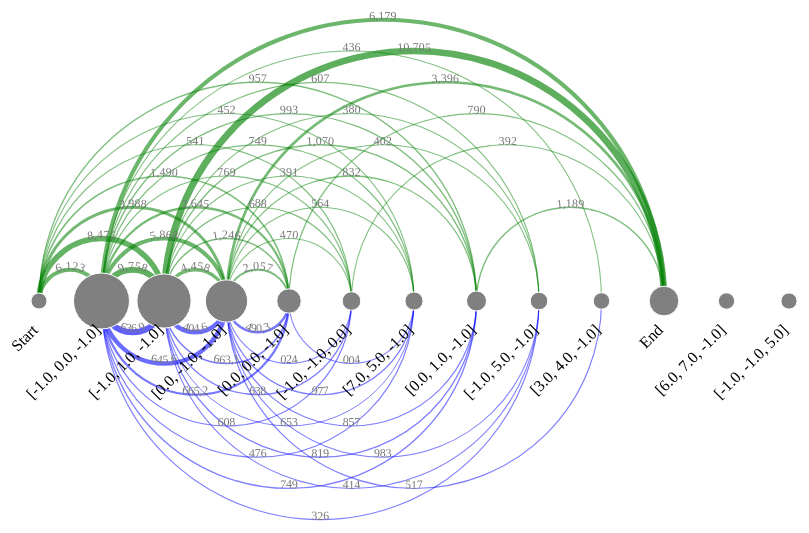
D3 v4 page, settled after 480 driven frames (8 s of simulated time); the page loaded 2 data file(s).


// set the dimensions and margins of the graph
var margin = {top: 10, right: 500, bottom: 500, left: 50},
  width = 1300 - margin.left - margin.right,
  height = 1100 - margin.top - margin.bottom;

const normalFont = 16, highlightFont = 20

let annotation

// append the svg object to the body of the page
var svg = d3.select("#my_dataviz")
            .append("svg")
            .attr("width", width + margin.left + margin.right)
            .attr("height", height + margin.top + margin.bottom)

let arc_g = svg.append("g")
              .attr("transform",
              "translate(" + margin.left + "," + margin.top + ")");

arc_g.append('defs').append('marker')
    .attr("id",'arrowhead')
    .attr('viewBox','-0 -5 10 10') //the bound of the SVG viewport for the current SVG fragment. defines a coordinate system 10 wide and 10 high starting on (0,-5)
     .attr('refX',24) // x coordinate for the reference point of the marker. If circle is bigger, this need to be bigger.
     .attr('refY',0)
     .attr('orient','auto')
        .attr('markerWidth',6)
        .attr('markerHeight',6)
        .attr('xoverflow','visible')
    .append('svg:path')
    .attr('d', 'M 0,-5 L 10 ,0 L 0,5')
    .attr('fill', '#999')
    .style('stroke','none');

// Read dummy data
d3.json("data/out.json", function( data) {
  
  let sortedNodes = data.nodes.sort(function(a,b) { return a.index - b.index })
  var allNodes = sortedNodes.map(function(d){return d.id})

  sortedNodes = sortedNodes.map(d=>{
    d.frequency = 0
    return d
  })

  data.links.forEach(link_d => {
    node = sortedNodes.find(d => link_d.target === d.id )
    if( node ){
        node.frequency += +link_d.label.replace(',', '')
    }
  })

  // A linear scale for node size
  var size = d3.scaleLinear()
    .domain(d3.extent(sortedNodes, d=>d.frequency))
    .range([8,28]);

  var color = d3.scaleSequential(d3.interpolatePuBu)
    .domain(d3.extent(sortedNodes, d=>d.frequency))

  // A linear scale to position the nodes on the X axis
  var x = d3.scalePoint()
    .range([0, width])
    .domain(allNodes)

  var idToNode = {};
  sortedNodes.forEach(function (n) {
    idToNode[n.id] = n;
  });

  const extLink = d3.extent(data.links, d=> {
      let res = d.label.replace(',', '')
      return +res
  })

  const scaleWidth = d3.scaleLinear()
      .domain(extLink)
      .range([1, 22]);

  const scaleOpacity = d3.scaleLinear()
      .domain(extLink)
      .range([.5, 1]);      

  // Add the links
  var links = arc_g
    .selectAll('mylinks')
    .data(data.links)
    .enter()
    .append('path')    
    .attr('d', function (d) {
      start = x(idToNode[d.source].id)
      end = x(idToNode[d.target].id)
      return ['M', start, height/2,
        'A',                       
        (start - end)/2, ',',    
        (start - end)/2, 0, 0, ',',
        1,         
        end, ',', height/2] 
        .join(' ');
    })
    .style('stroke-opacity', function (d) {
      return scaleOpacity(d.label.replace(',', ''))
    })
    .style("fill", "none")
    .attr("stroke", function(d) {
        start = x(idToNode[d.source].id)
        end = x(idToNode[d.target].id)
        return start < end ? "green" : "blue"
    })
    .style("stroke-width", function (d) {
      return scaleWidth(d.label.replace(',', ''))
    })
    // .attr('marker-end','url(#arrowhead)');

    const edgepaths = arc_g.selectAll(".edgepath")
        .data(data.links)
        .enter()
        .append('path')
        .attr('class', 'edgepath')
        .attr('fill-opacity', 0)
        .attr('stroke-opacity', 0)
        .attr('id', function (d, i) {return 'edgepath' + i})
        .attr('d', function (d) {
          start = x(idToNode[d.source].id)
          end = x(idToNode[d.target].id)
          return ['M', start, height/2,
            'A',                       
            (start - end)/2, ',',    
            (start - end)/2, 0, 0, ',',
            1,         
            end, ',', height/2] 
            .join(' ');
        })        
        .style("pointer-events", "none");

    const edgelabels = arc_g.selectAll(".edgelabel")
        .data(data.links)
        .enter()
        .append('text')
        .style("pointer-events", "none")
        .attr('class', 'edgelabel')
        .attr('id', function (d, i) {return 'edgelabel' + i})
        .attr('font-size', 12)
        .attr('fill', '#777')
        .attr('rotate', function (d) {
          start = x(idToNode[d.source].id)
          end = x(idToNode[d.target].id)
          return start < end ? "" : "180"
        })

    edgelabels.append('textPath')
        .attr('xlink:href', function (d, i) {return '#edgepath' + i})
        .style("text-anchor", "middle")
        .style("pointer-events", "none")
        .attr("startOffset", "50%")
        .text(d => d.label);

  // Add the circle for the nodes
  var nodes = arc_g
    .selectAll("mynodes")
    .data(sortedNodes)
    .enter()
    .append("circle")
      .attr("cx", function(d){ return(x(d.id))})
      .attr("cy", height/2)
      // .attr("r", 10)
      .attr("r", function(d){ return(size(d.frequency))})
      .style("fill", function(d){ return(color(d.frequency))})
      .style("fill", 'gray')
      .attr("stroke", "white")

  // And give them a label
  var labels = arc_g
    .selectAll("mylabels")
    .data(sortedNodes)
    .enter()
    .append("text")
      .attr("x", 0)
      .attr("y", 0)
      .text(function(d){ return(d.label)} )
      .style("text-anchor", "end")
      .attr("transform", function(d){ return( "translate(" + (x(d.id)) + "," + (height/2+30) + ")rotate(-45)")})
      .style("font-size", normalFont)

  // Add the highlighting functionality
  nodes
    .on('mouseover', function (d) {
      // Highlight the nodes: every node is green except of him
      nodes
        .style('opacity', .2)
      
      d3.select(this).style('opacity', 1)

      // Highlight the connections
      links
        // .style('stroke', function (link_d) { return link_d.source === d.id || link_d.target === d.id ? "red" : '#b8b8b8';})
        .style('stroke-opacity', function (link_d) { return link_d.source === d.id || link_d.target === d.id ? 1 : .2;})
        // .style('stroke-width', function (link_d) { return link_d.source === d.id || link_d.target === d.id ? 4 : 1;})
      edgelabels.attr('fill', function (link_d) { return link_d.source === d.id || link_d.target === d.id ? "#000" : "#777";})
                .attr('font-size', function (link_d) { return link_d.source === d.id || link_d.target === d.id ? 16 : 12;})

      labels
        .style("font-size", function(label_d){ return label_d.label === d.label ? highlightFont : normalFont } )
        .attr("y", function(label_d){ return label_d.label === d.label ? 10 : 0 } )

    })
    .on('mouseout', function (d) {
      nodes.style('opacity', 1)
      links
        .style('stroke', d=>{
          start = x(idToNode[d.source].id)    // X position of start node on the X axis
          end = x(idToNode[d.target].id)      // X position of end node
          return start < end ? "green" : "blue"          
        })
        .style('stroke-opacity', .5)
        .style("stroke-width", function (d) {
          return scaleWidth(d.label.replace(',', ''))
        })
      labels
        .style("font-size", normalFont )
      edgelabels.attr('fill', "#777").attr('font-size', 12)
    })
    .on('click', function(d){
      showAnnotation(d.label)
    })
})

function showAnnotation(label) {
  // [0.0,1.0,5.0]
  let res = label.replace("[","").replace("]","")
  let labels = res.split(",")
  let topic_rect_left = 0,
      topic_rect_top = 8,
      topic_rect_width = 800,
      topic_rect_height = 20

  let groups = ['medication', 'lab', 'radiology']
  var colorScale = d3.scaleOrdinal(d3.schemeCategory10);

  d3.selectAll(".annotation-g").remove();

  if( labels.length < 3 )
      return

  let count = 0,
      gap = 130
  labels.forEach( (c,k)=> {
    if(+c != -1){
      
      let g = svg.append("g")
              .attr('id', 'annotation-g-'+k)
              .attr('class', 'annotation-g')
              .attr("transform", "translate(" + margin.left + "," + (height-50 + (count * gap)) + ")");

      g.append('text')
      .attr('x', topic_rect_left)
      .attr('y', topic_rect_top - 5)
      .style("font-size", normalFont)
      .style('font-weight', 'bold')
      .text( groups[k] + " (cluster " + Math.floor(+c) + ")" )

      let cluster = annotation[groups[k]].clusters.filter( d=>{ return +d.id === +c})
      let topics = cluster[0].topics.filter( d=>{ return +d.dist > 10 })

      let x_start = topic_rect_left
      let x = topics.map( d => {
        let s = x_start
        x_start += (+d.dist/100) * topic_rect_width
        return {sp: s, width: (+d.dist/100) * topic_rect_width}
      })
      
      g.selectAll('.topics')
        .data(topics)
        .enter()
        .append('rect')
        .attr('x', (d,i) => {return x[i].sp})
        .attr('y', topic_rect_top)
        .attr('width', d => (+d.dist/100) * topic_rect_width)
        .attr('height', topic_rect_height)
        .style('fill', (d,i)=> colorScale(i))
        .style('opacity', .8)

      xStart = topic_rect_left
      g.selectAll('.topics-label')
        .data(topics)
        .enter()
        .append('text')
        .attr('class', 'topics-label')
        .style("font-size", 14)
        .attr('x', (d,i) => {return x[i].sp})
        .attr('y', topic_rect_top)
        .attr('dx', 2)
        .attr('dy', 15)
        .text((d,i) => "topic " + i + " (" + Math.floor(+d.dist) + "%)")

      let v_gap = 17
      topics.forEach((t,i)=>{
        let topic = annotation[groups[k]].topics.filter( d=>{ return d.id === t.id})
        g.selectAll('.term_rect'+i)
          .data(topic[0].terms)
          .enter()
          .append('rect')
          .attr('class', 'term_rect'+i)
          .attr('x', x[i].sp)
          .attr('y', (d, j)=>{return topic_rect_top + 22 + (j*v_gap)})
          .attr('width', d => x[i].width * (+d.dist/100))
          .attr('height', 14)
          .attr('fill', colorScale(i))
          .style('opacity', .8)

        g.selectAll('.terms'+i)
          .data(topic[0].terms)
          .enter()
          .append('text')
          .attr('class', 'terms'+i)
          .style('font-size', 14)
          .attr('x', x[i].sp)
          .attr('y', (d, j)=>{return topic_rect_top + 32 + (j*v_gap)})
          .attr('dx', 2)
          .text(d=>d.term + " (" + d.dist + "%)")
      })

      count++
    }
  })


}

d3.json("data/annotation.json", function( data) {
  annotation = data
})



### data: data/out.json
{
 "directed": true,
 "multigraph": true,
 "graph": {
  "name": "G",
  "graph": {
   "rankdir": "TD",
   "compound": "true"
  }
 },
 "nodes": [
  {
   "label": "[-1.0, 0.0, -1.0]",
   "id": "ebdc5f5fe-0abb-4a85-9aad-3e4761b14843",
   "fillcolor": "#08306B",
   "shape": "box",
   "fontcolor": "#FFFFFF",
   "style": "filled",
   "index": 1
  },
  {
   "label": "[-1.0, 1.0, -1.0]",
   "id": "e94e2c7bb-1248-4dd4-8448-3badeaa1ad6f",
   "fillcolor": "#08519C",
   "shape": "box",
   "fontcolor": "#FFFFFF",
   "style": "filled",
   "index": 2
  },
  {
   "label": "[0.0, -1.0, -1.0]",
   "id": "e9e164b47-fc65-4148-b8f8-372aaa5c69e8",
   "fillcolor": "#2171B5",
   "shape": "box",
   "fontcolor": "#FFFFFF",
   "style": "filled",
   "index": 3
  },
  {
   "label": "End",
   "id": "e5b26ba1c-8e01-4c08-99d1-bba3cc95e362",
   "fillcolor": "#6BAED6",
   "shape": "box",
   "width": ".4",
   "fontcolor": "#000000",
   "style": "filled",
   "height": ".1",
   "index": 9
  },
  {
   "label": "Start",
   "id": "e9ab3eb90-0cc6-4ebc-b4b5-3ae7163d9c0d",
   "fillcolor": "#6BAED6",
   "shape": "box",
   "width": ".4",
   "fontcolor": "#000000",
   "style": "filled",
   "height": ".1",
   "index": 0
  },
  {
   "label": "[0.0, 0.0, -1.0]",
   "id": "edd01133f-cfd7-4037-9673-7ae7ec90ccff",
   "fillcolor": "#6BAED6",
   "shape": "box",
   "fontcolor": "#000000",
   "style": "filled",
   "index": 4
  },
  {
   "label": "[0.0, 1.0, -1.0]",
   "id": "e5ce04e2b-b702-4336-8322-660d10bc6e5c",
   "fillcolor": "#9ECAE1",
   "shape": "box",
   "fontcolor": "#000000",
   "style": "filled",
   "index": 7
  },
  {
   "label": "[-1.0, -1.0, 0.0]",
   "id": "e000af52b-2eb0-453b-a905-7b6775292954",
   "fillcolor": "#9ECAE1",
   "shape": "box",
   "fontcolor": "#000000",
   "style": "filled",
   "index": 5
  },
  "... 5 more items"
 ],
 "links": [
  {
   "label": "38,379",
   "id": "e377172fe-30c6-4021-8745-4f06772d4ee4",
   "penwidth": "5.50",
   "fillcolor": "#08306B",
   "color": "#08306B",
   "source": "ebdc5f5fe-0abb-4a85-9aad-3e4761b14843",
   "target": "ebdc5f5fe-0abb-4a85-9aad-3e4761b14843",
   "key": 0
  },
  {
   "label": "9,758",
   "id": "e95f432bd-75d6-44b0-aee0-e3fea5f05a68",
   "penwidth": "1.77",
   "fillcolor": "#6BAED6",
   "color": "#6BAED6",
   "source": "ebdc5f5fe-0abb-4a85-9aad-3e4761b14843",
   "target": "e94e2c7bb-1248-4dd4-8448-3badeaa1ad6f",
   "key": 0
  },
  {
   "label": "6,179",
   "id": "e5dc73527-8048-41ab-ab49-be70c0fb186c",
   "penwidth": "1.30",
   "fillcolor": "#9ECAE1",
   "color": "#9ECAE1",
   "source": "ebdc5f5fe-0abb-4a85-9aad-3e4761b14843",
   "target": "e5b26ba1c-8e01-4c08-99d1-bba3cc95e362",
   "key": 0
  },
  {
   "label": "5,868",
   "id": "edd4ae559-4364-45c1-a2be-95fcad048240",
   "penwidth": "1.26",
   "fillcolor": "#9ECAE1",
   "color": "#9ECAE1",
   "source": "ebdc5f5fe-0abb-4a85-9aad-3e4761b14843",
   "target": "e9e164b47-fc65-4148-b8f8-372aaa5c69e8",
   "key": 0
  },
  {
   "label": "2,645",
   "id": "eb2f0d807-f6fa-4838-b7ad-8800d42c31cc",
   "penwidth": "0.84",
   "fillcolor": "#9ECAE1",
   "color": "#9ECAE1",
   "source": "ebdc5f5fe-0abb-4a85-9aad-3e4761b14843",
   "target": "edd01133f-cfd7-4037-9673-7ae7ec90ccff",
   "key": 0
  },
  {
   "label": "993",
   "id": "e1109c180-2dac-47d8-b8cc-ca4d1f4c7eb0",
   "penwidth": "0.63",
   "fillcolor": "#9ECAE1",
   "color": "#9ECAE1",
   "source": "ebdc5f5fe-0abb-4a85-9aad-3e4761b14843",
   "target": "e5ce04e2b-b702-4336-8322-660d10bc6e5c",
   "key": 0
  },
  {
   "label": "769",
   "id": "e434dba6c-c2f8-4f6f-adfd-a303c86585c3",
   "penwidth": "0.60",
   "fillcolor": "#9ECAE1",
   "color": "#9ECAE1",
   "source": "ebdc5f5fe-0abb-4a85-9aad-3e4761b14843",
   "target": "e000af52b-2eb0-453b-a905-7b6775292954",
   "key": 0
  },
  {
   "label": "749",
   "id": "e7d9f1176-e331-4686-91d4-e3e980b21f1d",
   "penwidth": "0.60",
   "fillcolor": "#9ECAE1",
   "color": "#9ECAE1",
   "source": "ebdc5f5fe-0abb-4a85-9aad-3e4761b14843",
   "target": "ef7571715-bab5-471b-8180-48e7435a1657",
   "key": 0
  },
  "... 55 more items"
 ]
}

### data: data/annotation.json
{
 "lab": {
  "clusters": [
   {
    "id": "0",
    "topics": "[... 4 items]"
   },
   {
    "id": "1",
    "topics": "[... 4 items]"
   },
   {
    "id": "2",
    "topics": "[... 4 items]"
   },
   {
    "id": "3",
    "topics": "[... 4 items]"
   },
   {
    "id": "4",
    "topics": "[... 4 items]"
   },
   {
    "id": "5",
    "topics": "[... 4 items]"
   },
   {
    "id": "6",
    "topics": "[... 4 items]"
   },
   {
    "id": "7",
    "topics": "[... 4 items]"
   }
  ],
  "topics": [
   {
    "id": "0",
    "terms": "[... 5 items]"
   },
   {
    "id": "1",
    "terms": "[... 5 items]"
   },
   {
    "id": "2",
    "terms": "[... 5 items]"
   },
   {
    "id": "3",
    "terms": "[... 5 items]"
   },
   {
    "id": "4",
    "terms": "[... 5 items]"
   },
   {
    "id": "5",
    "terms": "[... 5 items]"
   },
   {
    "id": "6",
    "terms": "[... 5 items]"
   },
   {
    "id": "7",
    "terms": "[... 5 items]"
   },
   "... 2 more items"
  ]
 },
 "medication": {
  "clusters": [
   {
    "id": "0",
    "topics": "[... 4 items]"
   },
   {
    "id": "1",
    "topics": "[... 4 items]"
   },
   {
    "id": "2",
    "topics": "[... 4 items]"
   },
   {
    "id": "3",
    "topics": "[... 4 items]"
   },
   {
    "id": "4",
    "topics": "[... 4 items]"
   },
   {
    "id": "5",
    "topics": "[... 4 items]"
   },
   {
    "id": "6",
    "topics": "[... 4 items]"
   },
   {
    "id": "7",
    "topics": "[... 4 items]"
   }
  ],
  "topics": [
   {
    "id": "0",
    "terms": "[... 5 items]"
   },
   {
    "id": "1",
    "terms": "[... 5 items]"
   },
   {
    "id": "2",
    "terms": "[... 5 items]"
   },
   {
    "id": "3",
    "terms": "[... 5 items]"
   },
   {
    "id": "4",
    "terms": "[... 5 items]"
   },
   {
    "id": "5",
    "terms": "[... 5 items]"
   },
   {
    "id": "6",
    "terms": "[... 5 items]"
   },
   {
    "id": "7",
    "terms": "[... 5 items]"
   },
   "... 2 more items"
  ]
 },
 "radiology": {
  "clusters": [
   {
    "id": "0",
    "topics": "[... 4 items]"
   },
   {
    "id": "1",
    "topics": "[... 4 items]"
   },
   {
    "id": "2",
    "topics": "[... 4 items]"
   },
   {
    "id": "3",
    "topics": "[... 4 items]"
   },
   {
    "id": "4",
    "topics": "[... 4 items]"
   },
   {
    "id": "5",
    "topics": "[... 4 items]"
   },
   {
    "id": "6",
    "topics": "[... 4 items]"
   },
   {
    "id": "7",
    "topics": "[... 4 items]"
   }
  ],
  "topics": [
   {
    "id": "0",
    "terms": "[... 5 items]"
   },
   {
    "id": "1",
    "terms": "[... 5 items]"
   },
   {
    "id": "2",
    "terms": "[... 5 items]"
   },
   {
    "id": "3",
    "terms": "[... 5 items]"
   },
   {
    "id": "4",
    "terms": "[... 5 items]"
   },
   {
    "id": "5",
    "terms": "[... 5 items]"
   },
   {
    "id": "6",
    "terms": "[... 5 items]"
   },
   {
    "id": "7",
    "terms": "[... 5 items]"
   },
   "... 2 more items"
  ]
 }
}